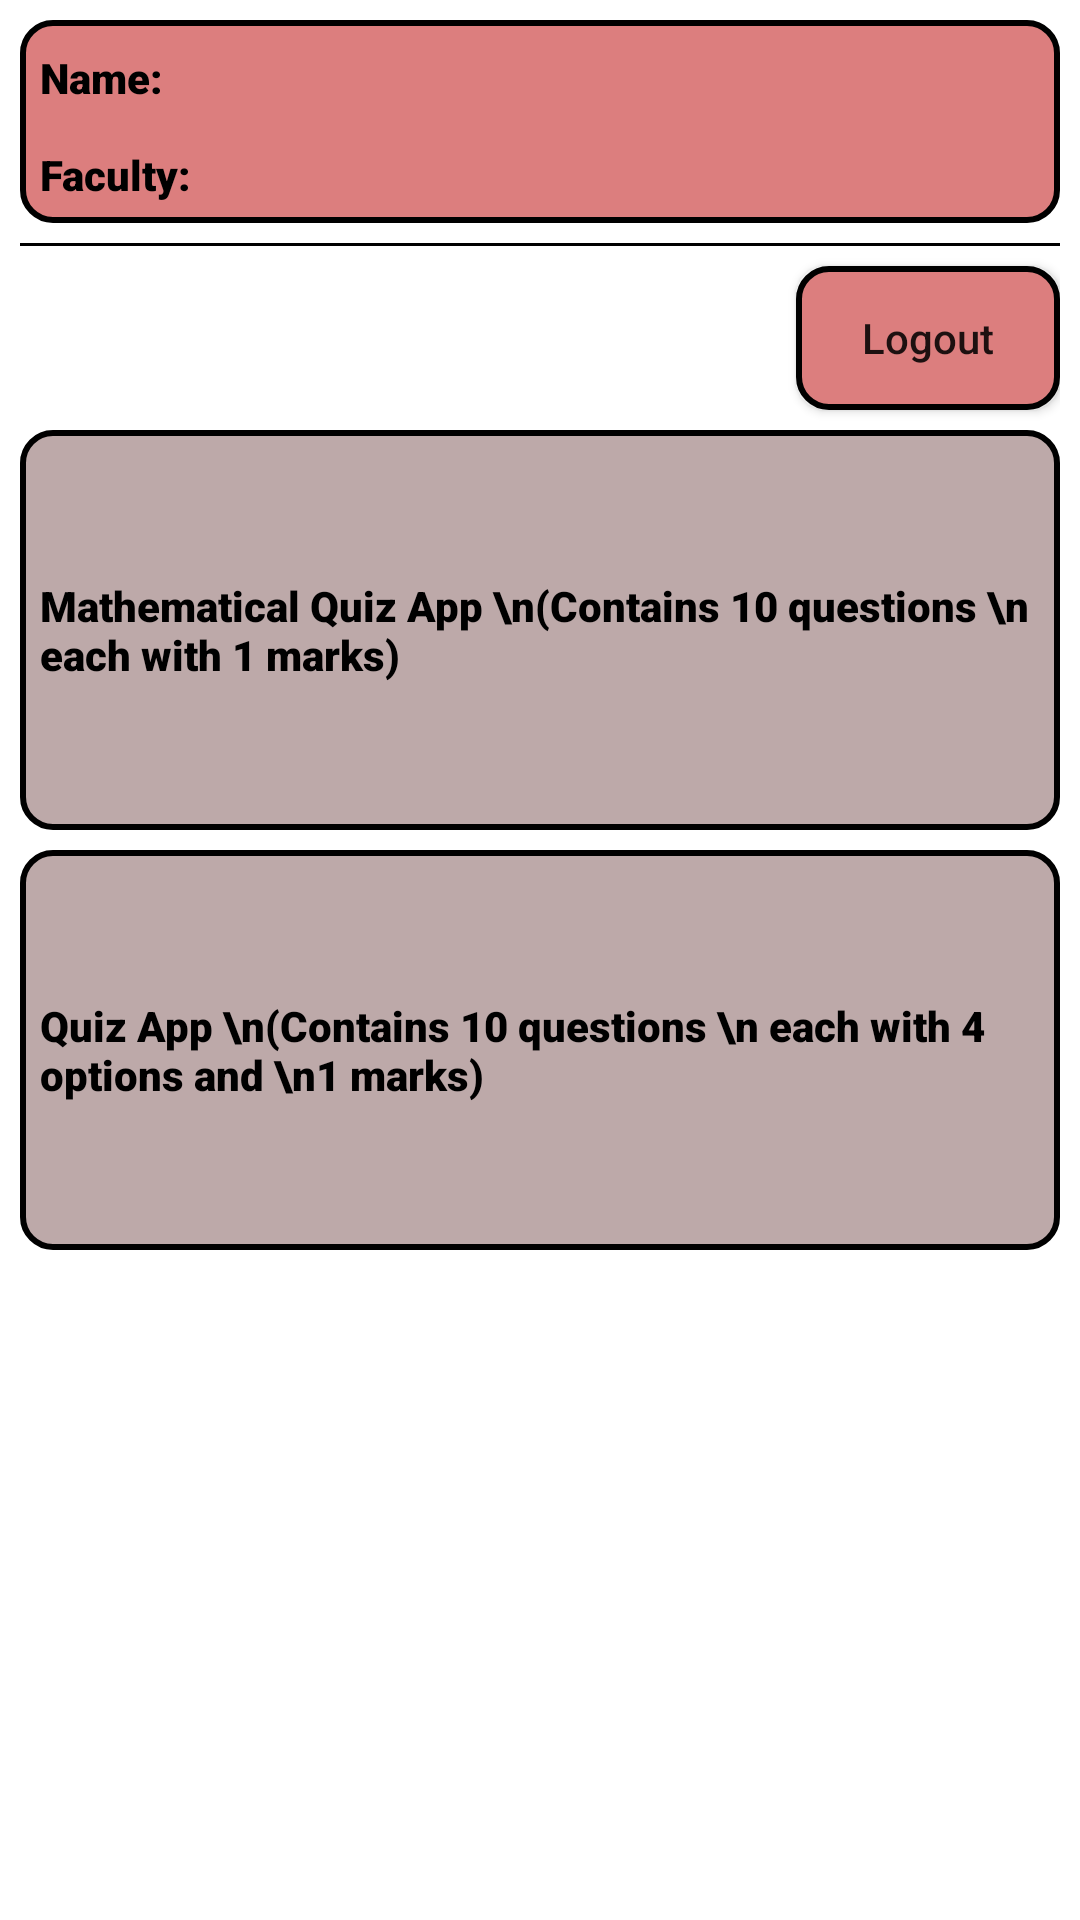

Layout XML and referenced resources for this Android screen:
<!-- AndroidManifest.xml: application theme Theme.TCAi -->
<!-- res/layout/activity_decision.xml -->
<?xml version="1.0" encoding="utf-8"?>
<LinearLayout xmlns:android="http://schemas.android.com/apk/res/android"
    xmlns:app="http://schemas.android.com/apk/res-auto"
    xmlns:tools="http://schemas.android.com/tools"
    android:layout_width="match_parent"
    android:layout_height="match_parent"
    tools:context=".MainActivity"
    android:orientation="vertical"
    android:padding="20px"
    android:background="#FFFFFF"
    >
    <ScrollView
        android:layout_width="match_parent"
        android:layout_height="match_parent">
        <LinearLayout
            android:layout_width="match_parent"
            android:layout_height="wrap_content"
            android:orientation="vertical">

            <LinearLayout
                android:layout_width="match_parent"
                android:layout_height="wrap_content"
                android:orientation="vertical"
                android:background="@drawable/rounded"
                android:padding="20px"

                >
            <TextView
                android:layout_width="match_parent"
                android:layout_height="wrap_content"
                android:id="@+id/name"
                android:text="Name: "
                android:textColor="@color/black"
                android:layout_marginTop="9px"
                android:textStyle="bold"
                android:fontFamily="sans-serif-black"
                />
                <TextView
                    android:layout_width="match_parent"
                    android:layout_height="wrap_content"
                    android:id="@+id/faculty"
                    android:text="Faculty: "
                    android:textColor="@color/black"
                    android:layout_marginTop="40px"
                    android:textStyle="bold"
                    android:fontFamily="sans-serif-black"
                    />
            </LinearLayout>
            <View
                android:layout_width="match_parent"
                android:layout_height="1dp"
                android:background="@color/black"
                android:layout_marginTop="20px"
                />
            <Button
                android:layout_width="wrap_content"
                android:layout_height="wrap_content"
                android:text="Logout"
                android:layout_marginTop="20px"
                android:textAllCaps="false"
                android:layout_gravity="end"
                android:id="@+id/logout"
                android:background="@drawable/rounded"
                />

            <LinearLayout
                android:layout_width="match_parent"
                android:layout_height="400px"
                android:orientation="horizontal"
                android:padding="20px"
                android:layout_marginTop="20px"
                android:background="@drawable/decision"
                >
            <TextView
                android:layout_width="wrap_content"
                android:layout_height="wrap_content"
                android:textColor="@color/black"
                android:layout_gravity="center"
                android:fontFamily="sans-serif-black"
                android:text="Mathematical Quiz App \n(Contains 10 questions \n each with 1 marks)"
                />

                <Button
                    android:layout_width="wrap_content"
                    android:layout_height="wrap_content"
                    android:text="Continue"
                    android:layout_gravity="center"
                    android:textAllCaps="false"
                    android:layout_marginLeft="200px"
                    android:id="@+id/mathcont"
                    />
            </LinearLayout>
            <LinearLayout
                android:layout_width="match_parent"
                android:layout_height="400px"
                android:orientation="horizontal"
                android:padding="20px"
                android:layout_marginTop="20px"
                android:background="@drawable/decision"
                >
                <TextView
                    android:layout_width="wrap_content"
                    android:layout_height="wrap_content"
                    android:textColor="@color/black"
                    android:layout_gravity="center"
                    android:fontFamily="sans-serif-black"
                    android:text="Quiz App \n(Contains 10 questions \n each with 4 options and \n1 marks)"
                    />

                <Button
                    android:layout_width="wrap_content"
                    android:layout_height="wrap_content"
                    android:text="Continue"
                    android:layout_gravity="center"
                    android:textAllCaps="false"
                    android:layout_marginLeft="200px"
                    android:id="@+id/quizcont"
                    />
            </LinearLayout>
        </LinearLayout>
    </ScrollView>
</LinearLayout>
<!-- resources referenced by this layout -->
<resources>
  <!-- drawable decision (drawable) -->
  <?xml version="1.0" encoding="utf-8"?>
  <shape
      xmlns:android="http://schemas.android.com/apk/res/android"
      android:shape="rectangle">
  
      <corners android:radius="10dp" />
  
      
      <stroke android:width="2dp" android:color="#000000" />
  
      
      <solid android:color="#BDA9A9" />
  
  </shape>
  <!-- drawable rounded (drawable) -->
  <?xml version="1.0" encoding="utf-8"?>
  <shape
      xmlns:android="http://schemas.android.com/apk/res/android"
      android:shape="rectangle">
  
      <corners android:radius="10dp" />
  
      
      <stroke android:width="2dp" android:color="#000000" />
  
      
      <solid android:color="#DC7E7E" />
  
  </shape>
  <style name="Theme.TCAi" parent="Theme.MaterialComponents.DayNight.NoActionBar">
          
          <item name="colorPrimary">@color/purple_500</item>
          <item name="colorPrimaryVariant">@color/purple_700</item>
          <item name="colorOnPrimary">@color/white</item>
          
          <item name="colorSecondary">@color/teal_200</item>
          <item name="colorSecondaryVariant">@color/teal_700</item>
          <item name="colorOnSecondary">@color/black</item>
          
          <item name="android:statusBarColor">?attr/colorPrimaryVariant</item>
          
      </style>
  <!-- not gathered from this repository: default colours our renderer supplied (Android Studio template values) -->
  <color name="purple_500">#FF6200EE</color>
  <color name="purple_700">#FF3700B3</color>
  <color name="teal_200">#FF03DAC5</color>
  <color name="teal_700">#FF018786</color>
  <color name="black">#FF000000</color>
  <color name="white">#FFFFFFFF</color>
</resources>
